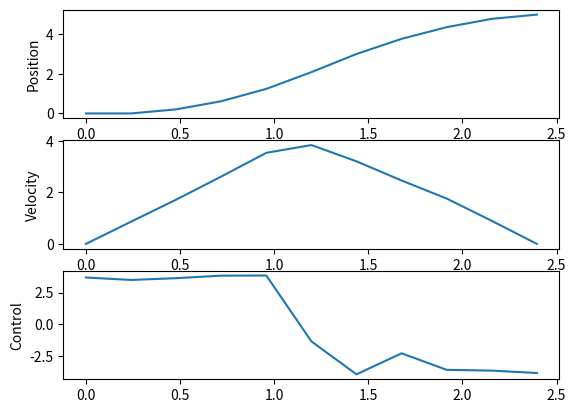

Write Python code to recreate this figure.
import numpy as np
from scipy.optimize import minimize
import matplotlib.pyplot as plt


def cost(x):
    return x[0]


def constraints(x, N, D):
    T = x[0]
    t = np.linspace(0, T, N + 1)
    dt = t[1] - t[0]
    pos = x[1:1 + N + 1]
    vel = x[1 + (N+1):1 + (N+1) + N + 1]
    u = x[1 + 2 * (N+1):1 + 2 * (N+1) + N + 1]

    difference_pos = pos[1:] - pos[:-1] - vel[:-1] * dt  # from differential equation, we try to set it to zero = 0
    difference_vel = vel[1:] - vel[:-1] - 0.5 * (u[:-1] + u[1:]) * dt

    const = np.concatenate([difference_pos, difference_vel, [pos[0], vel[0], pos[-1] - D, vel[-1]]])
    return const


np.random.seed(1)  # random number generator seed

D = 5  # total distance
N = 10  # number of grid points

# bound
T_min, T_max = 0, 4
pos_min, pos_max = 0, D
vel_min, vel_max = -100, 100
u_min, u_max = -5, 5
bounds = [(T_min, T_max)] + [(pos_min, pos_max)] * (N+1) + [(vel_min, vel_max)] * (N+1) + [(u_min, u_max)] * (N+1)

# guess
T_opt = np.array([1])
pos_opt = np.zeros(N + 1)
vel_opt = np.zeros(N + 1)
u_opt = np.zeros(N + 1)
initial_guess = np.concatenate([T_opt, pos_opt, vel_opt, u_opt])

# test
dd = constraints(initial_guess, N, D)
print(f"==>> dd: {dd}")

result = minimize(cost, initial_guess, method='SLSQP', bounds=bounds, constraints={'type': 'eq', 'fun': lambda x: constraints(x, N, D)})
print(f"==>> result: {result}")

T = result.x[0]
pos = result.x[1:1 + N + 1]
vel = result.x[1 + N + 1:1 + (N+1) + N + 1]
u = result.x[1 + 2 * (N+1):1 + 2 * (N+1) + N + 1]

print("Optimal Time:", T)
print("Optimal Position:", pos)
print("Optimal Velocity:", vel)
print("Optimal Control:", u)


t = np.linspace(0, T, N + 1)

plt.subplot(3, 1, 1)
plt.plot(t, pos)
plt.ylabel('Position')

plt.subplot(3, 1, 2)
plt.plot(t, vel)
plt.ylabel('Velocity')

plt.subplot(3, 1, 3)
plt.plot(t, u)
plt.ylabel('Control')

plt.show()
